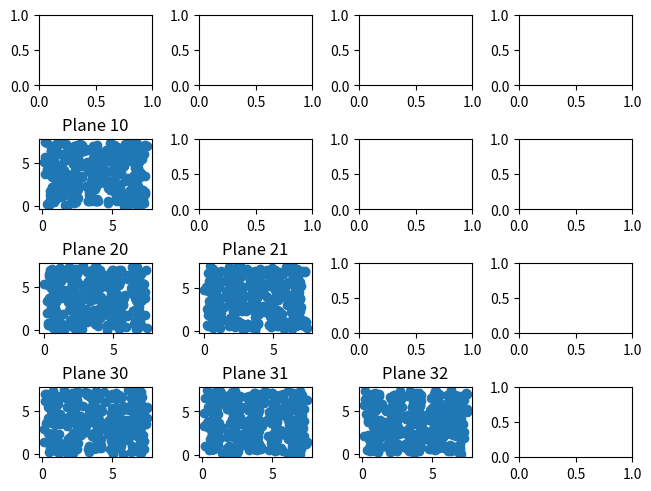

Generate this figure with matplotlib:
import numpy as np
import matplotlib.pyplot as plt

# Physical variables

density = 0.20
D = 4

# Non-physical parameters

sidepartnum = 5
accratio = 0.3
iterations = 10_000  # recomendation: 1000 N
drmax = 1

partnum = sidepartnum ** D
boxlen = (partnum / density)**(1/D)
conf = np.array([
    (np.array([i, j, k, l]) + 0.5) * density**(-1/D)
    for i in range(sidepartnum)
    for j in range(sidepartnum)
    for k in range(sidepartnum)
    for l in range(sidepartnum)
])

# Utils

def banner():
    print(f'''
____________________________________

            Monte-Carlo
____________________________________


D = {D}
N = {partnum}
d = {density}
L = {boxlen}

''')

# Energy

def gravpot(r):
    return 1 / r**2

def hspot(r):
    return np.inf if r < 1 else 0

def ljpot(r):
    invr6 = (1 / r) ** 6
    return 4 * (invr6 ** 2 - invr6)

def pairpot(r1, r2):
    rvec = r2 - r1
    rvec -= boxlen * np.round(rvec / boxlen)
    r = np.linalg.norm(rvec)
    return ljpot(r) if r < boxlen / 2 else 0

def partener(n):
    r = conf[n]
    otherparts = np.delete(conf, n, axis=0)
    energies = np.apply_along_axis(lambda _: pairpot(_, r), 1, otherparts)
    return np.sum(energies)

def totener():
    energies = np.array([ partener(n) for n in range(partnum) ])
    return 0.5 * np.sum(energies)


# Motion

def boundcond():
    conf[np.any(conf > boxlen, axis=1)] %= boxlen

def movepart(n):
    v = np.random.randn(D)
    u = v / np.linalg.norm(v)
    dr = u * np.random.rand() * drmax
    conf[n] += dr
    conf[n] %= boxlen

# MonteCarlo sex

def mloglikelihood():
    pass

def mlogprior():
    pass

def adjustdr(ratio):
    global drmax
    drmax *= 1.05 if ratio > accratio else 0.95

def sampling(iterations):
    chain = []
    energy = totener()
    accepteds = 0
    for tries in range(1, iterations + 1):
        n = np.random.randint(partnum)
        initpos = conf[n].copy()
        initener = partener(n)
        movepart(n)
        finalener = partener(n)

        diffener = finalener - initener

        if diffener < 0 or np.exp(-diffener) > np.random.rand():
            energy += diffener
            chain.append(energy)
            accepteds += 1
        else:
            conf[n] = initpos.copy()

        if tries % 100 == 0:
            ratio = accepteds / tries
            #adjustdr(ratio)
            print(f'{tries}\t{energy}\t{drmax}\t{ratio}')

    return chain

# Plots

def plot(conf):
    fig, axs = plt.subplots(4, 4, layout="constrained")
    pairs = [ (i, j) for i in range(4) for j in range(4) if j < i ]
    for pair in pairs:
        axs[pair[0], pair[1]].set_title(f'Plane {pair[0]}{pair[1]}')
        axs[pair[0], pair[1]].scatter(conf[:, pair[0]], conf[:, pair[1]])
    plt.show()

def plotheat(conf):
    fig = plt.figure()
    ax = fig.add_subplot(111, projection='3d')

    x = conf[:, 0]
    y = conf[:, 1]
    z = conf[:, 2]
    c = conf[:, 3]

    img = ax.scatter(x, y, z, c=c, cmap=plt.hot())
    fig.colorbar(img)
    plt.show()

# main

banner()
chain = sampling(1000)
plot(conf)


